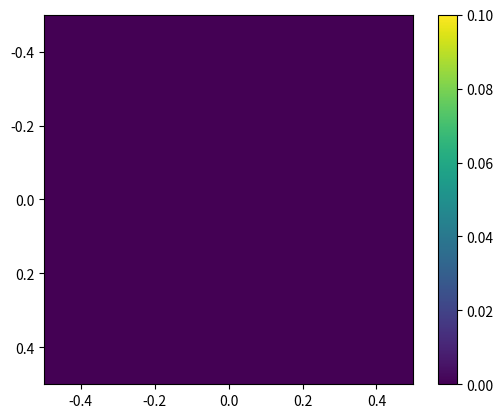

Recreate this plot in Python.
#!/usr/bin/python3
#coding: utf-8

import matplotlib.pyplot as plt

def mkbar(fname,cmap='viridis',clim=(0,.1),dpi=400):
    plt.imshow([[0]],clim=clim,cmap=cmap)
    plt.colorbar()
    plt.savefig(fname,dpi=dpi,transparent=True)
    plt.close('all')

if __name__ == '__main__':
    mkbar('bar.png')
